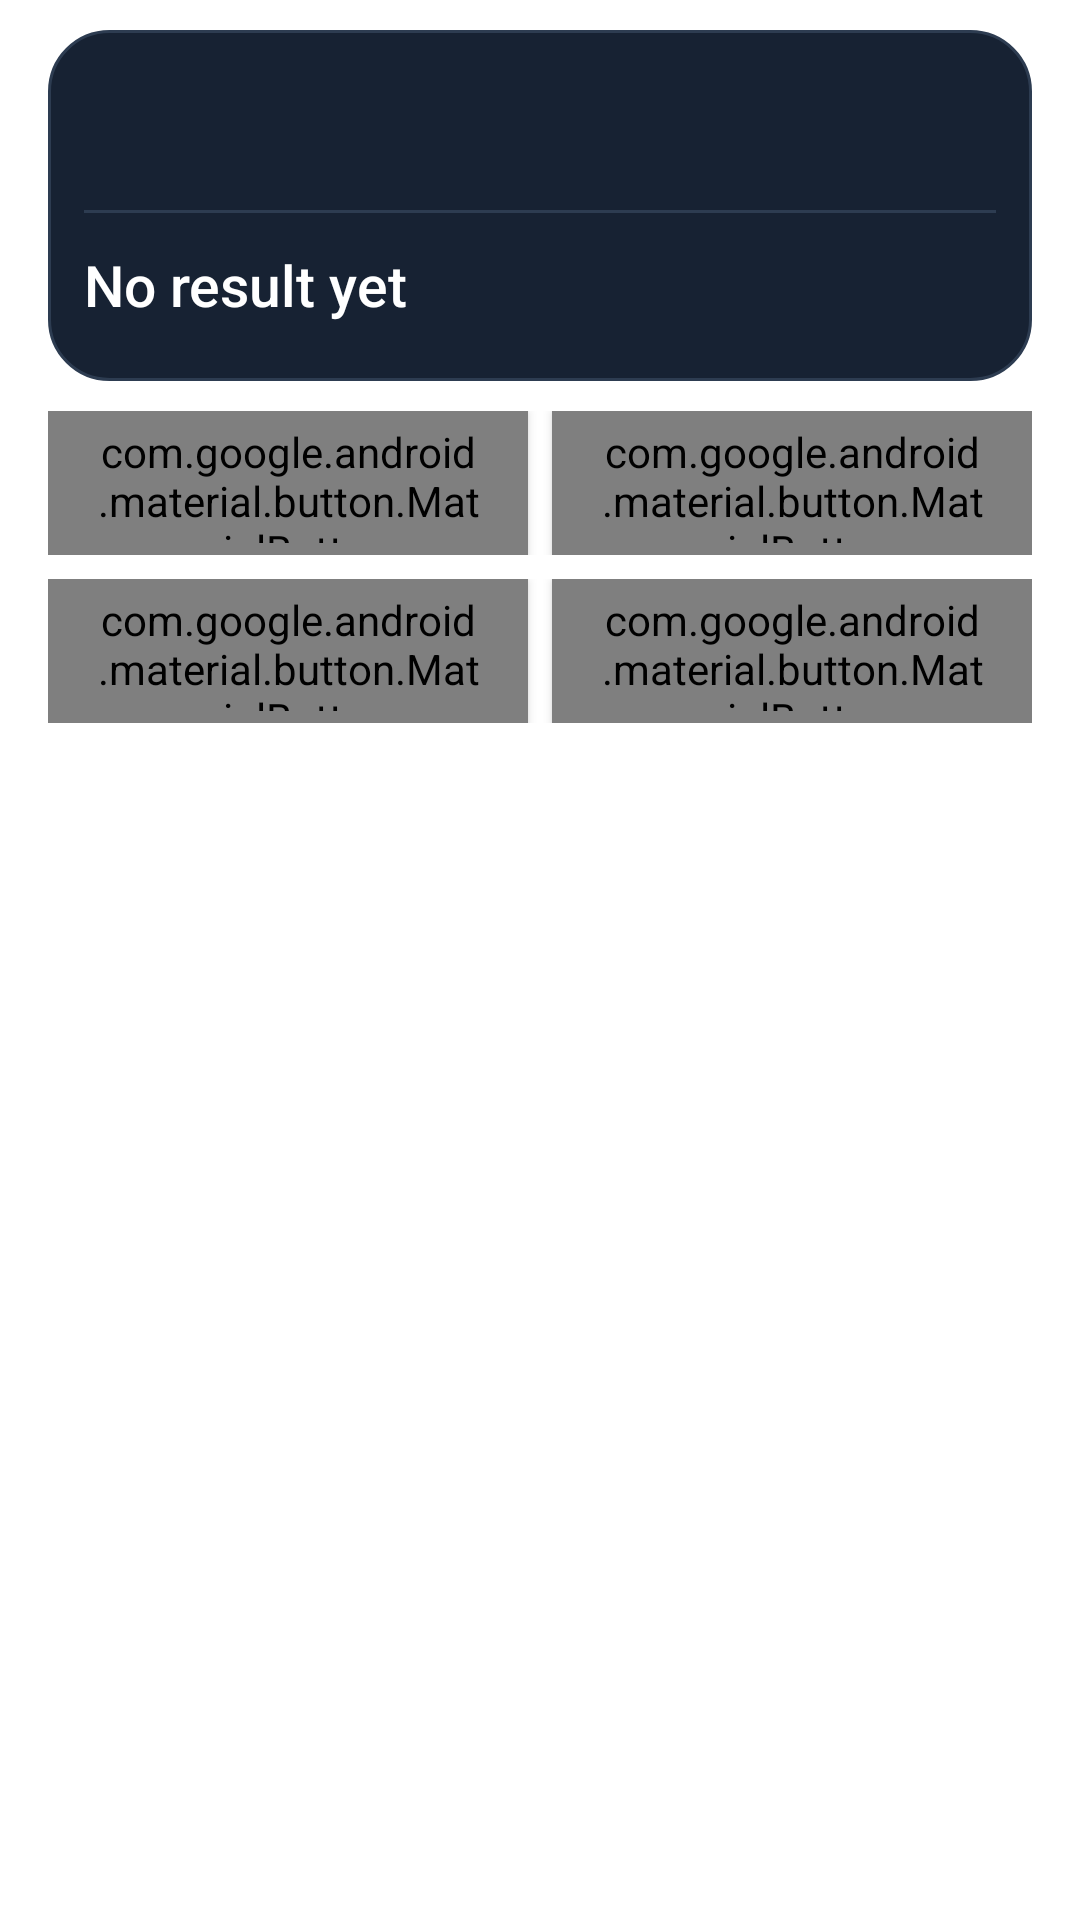

Produce the Android XML layout that renders to this screen, including the resource entries it uses.
<!-- AndroidManifest.xml: application theme Theme.HiFace.MainTheme -->
<!-- res/layout/view_uvc_search_controls.xml -->
<?xml version="1.0" encoding="utf-8"?>
<LinearLayout xmlns:android="http://schemas.android.com/apk/res/android" xmlns:app="http://schemas.android.com/apk/res-auto"
    android:layout_width="match_parent" android:layout_height="wrap_content"
    android:orientation="vertical" android:paddingStart="16dp" android:paddingEnd="16dp"
    android:paddingTop="10dp" android:paddingBottom="12dp">
    <LinearLayout android:layout_width="match_parent" android:layout_height="wrap_content"
        android:orientation="vertical" android:background="@drawable/bg_search_card" android:padding="12dp">
        <LinearLayout android:layout_width="match_parent" android:layout_height="wrap_content"
            android:minHeight="48dp" android:gravity="center_vertical" android:baselineAligned="false">
            
            <TextView android:id="@+id/uvcStatus" android:layout_width="0dp" android:layout_weight="1" android:layout_height="wrap_content"
                android:lines="2" android:ellipsize="end" android:gravity="center_vertical"
                android:textColor="@color/text_on_dark_secondary" android:textSize="15sp" android:accessibilityLiveRegion="polite" />
            <com.google.android.material.button.MaterialButton android:id="@+id/uvcRetry"
                style="@style/Widget.MaterialComponents.Button.TextButton" android:layout_width="wrap_content"
                android:layout_height="48dp" android:layout_marginStart="8dp"
                android:text="@string/search_ui_retry_short" android:textAllCaps="false" android:visibility="gone" />
        </LinearLayout>
        <View android:layout_width="match_parent" android:layout_height="1dp" android:background="@color/search_border" />
        <TextView android:id="@+id/uvcResult" android:layout_width="match_parent" android:layout_height="wrap_content"
            android:minHeight="40dp" android:layout_marginTop="4dp" android:background="?attr/selectableItemBackground"
            android:lines="1" android:ellipsize="middle" android:gravity="center_vertical" android:text="@string/uvc_search_no_result"
            android:fontFamily="sans-serif-medium" android:textSize="19sp" android:textColor="@android:color/white" android:accessibilityLiveRegion="polite" />
    </LinearLayout>
    <LinearLayout android:layout_width="match_parent" android:layout_height="wrap_content" android:layout_marginTop="10dp" android:baselineAligned="false">
        <com.google.android.material.button.MaterialButton android:id="@+id/uvcStart" style="@style/Widget.HiFace.Search.Primary"
            android:layout_width="0dp" android:layout_height="48dp" android:layout_weight="1" android:layout_marginEnd="4dp"
            android:text="@string/uvc_search_start" app:icon="@drawable/ic_search_search" />
        <com.google.android.material.button.MaterialButton android:id="@+id/uvcStop" style="@style/Widget.HiFace.Search.Secondary"
            android:layout_width="0dp" android:layout_height="48dp" android:layout_weight="1" android:layout_marginStart="4dp"
            android:text="@string/uvc_search_stop" />
    </LinearLayout>
    <LinearLayout android:layout_width="match_parent" android:layout_height="wrap_content" android:layout_marginTop="8dp" android:baselineAligned="false">
        <com.google.android.material.button.MaterialButton android:id="@+id/uvcEnroll" style="@style/Widget.HiFace.Search.Secondary"
            android:layout_width="0dp" android:layout_height="48dp" android:layout_weight="1" android:layout_marginEnd="4dp"
            android:text="@string/uvc_search_enroll" app:icon="@drawable/ic_search_add" />
        <com.google.android.material.button.MaterialButton android:id="@+id/uvcLibrary" style="@style/Widget.HiFace.Search.Secondary"
            android:layout_width="0dp" android:layout_height="48dp" android:layout_weight="1" android:layout_marginStart="4dp"
            android:text="@string/search_manage" app:icon="@drawable/ic_search_library" />
    </LinearLayout>
    <LinearLayout android:id="@+id/uvcDebugPanel" android:layout_width="match_parent" android:layout_height="wrap_content"
        android:layout_marginTop="12dp" android:orientation="horizontal" android:visibility="gone" android:baselineAligned="false"
        android:background="@drawable/bg_search_card" android:padding="8dp">
        <FrameLayout android:layout_width="112dp" android:layout_height="112dp" android:background="@android:color/black">
            <TextureView android:id="@+id/uvcIrPreview" android:layout_width="match_parent" android:layout_height="match_parent"
                android:contentDescription="@string/uvc_debug_ir_preview" />
            <com.hiface.sdk.demo.search.uvc.InfraredDebugOverlayView android:id="@+id/uvcIrOverlay"
                android:layout_width="match_parent" android:layout_height="match_parent" />
            <TextView android:layout_width="wrap_content" android:layout_height="wrap_content"
                android:layout_gravity="bottom|start" android:layout_margin="6dp" android:padding="4dp"
                android:background="@drawable/bg_search_pill" android:text="@string/uvc_search_ir_camera"
                android:textColor="@android:color/white" android:textSize="11sp" />
        </FrameLayout>
        <ScrollView android:layout_width="0dp" android:layout_weight="1" android:layout_height="112dp" android:fillViewport="true">
            <TextView android:id="@+id/uvcDiagnostics" android:layout_width="match_parent" android:layout_height="wrap_content"
                android:paddingStart="10dp" android:paddingEnd="10dp" android:textSize="11sp" android:textColor="@color/text_on_dark_secondary" android:textIsSelectable="true" />
        </ScrollView>
    </LinearLayout>
</LinearLayout>
<!-- resources referenced by this layout -->
<resources>
  <color name="search_border">#2D3C51</color>
  <color name="text_on_dark_secondary">#BFFFFFFF</color>
  <!-- drawable bg_search_card (drawable) -->
  <shape xmlns:android="http://schemas.android.com/apk/res/android" android:shape="rectangle"><solid android:color="@color/search_surface"/><corners android:radius="20dp"/><stroke android:width="1dp" android:color="@color/search_border"/></shape>
  <!-- drawable bg_search_pill (drawable) -->
  <shape xmlns:android="http://schemas.android.com/apk/res/android" android:shape="rectangle"><solid android:color="@color/overlay_dark"/><corners android:radius="12dp"/></shape>
  <!-- drawable ic_search_add (drawable) -->
  <vector xmlns:android="http://schemas.android.com/apk/res/android" android:width="24dp" android:height="24dp" android:viewportWidth="24" android:viewportHeight="24"><path android:pathData="M12,5v14 M5,12h14" android:fillColor="@android:color/transparent" android:strokeColor="@android:color/white" android:strokeWidth="1.7" android:strokeLineCap="round" android:strokeLineJoin="round"/></vector>
  <!-- drawable ic_search_search (drawable) -->
  <vector xmlns:android="http://schemas.android.com/apk/res/android" android:width="24dp" android:height="24dp" android:viewportWidth="24" android:viewportHeight="24"><path android:pathData="M17,10a7,7 0,1 1,-14 0a7,7 0,0 1,14 0 M15,15l6,6" android:fillColor="@android:color/transparent" android:strokeColor="@android:color/white" android:strokeWidth="1.7" android:strokeLineCap="round" android:strokeLineJoin="round"/></vector>
  <string name="search_manage">Face Library</string>
  <string name="search_ui_retry_short">Retry</string>
  <string name="uvc_debug_ir_preview">Live IR preview; box marks the last analyzed sample for 300 ms</string>
  <string name="uvc_search_enroll">Enroll</string>
  <string name="uvc_search_ir_camera">IR camera</string>
  <string name="uvc_search_no_result">No result yet</string>
  <string name="uvc_search_start">Start</string>
  <string name="uvc_search_stop">Stop</string>
  <style name="Widget.HiFace.Search.Secondary" parent="Widget.HiFace.Search.Primary">
          <item name="backgroundTint">@color/search_surface</item>
          <item name="android:textColor">@android:color/white</item>
          <item name="iconTint">@color/text_on_dark_secondary</item>
          <item name="strokeColor">@color/search_border</item>
          <item name="strokeWidth">1dp</item>
      </style>
  <style name="Theme.HiFace.MainTheme" parent="Theme.HiFace.Content">
          <item name="android:windowFullscreen">true</item>
      </style>
  <color name="search_surface">#172233</color>
  <color name="overlay_dark">#D9172233</color>
  <color name="search_accent">#79E3C0</color>
  <color name="search_background">#0C1320</color>
  <style name="Theme.HiFace.Content" parent="Theme.HiFace">
          <item name="android:windowBackground">@android:color/white</item>
          <item name="android:statusBarColor">@android:color/white</item>
          <item name="android:navigationBarColor">@android:color/white</item>
          <item name="android:windowLightStatusBar">true</item>
      </style>
  <style name="Theme.HiFace" parent="Theme.AppCompat.Light.NoActionBar">
          <item name="android:windowBackground">@color/home_background</item>
          <item name="android:statusBarColor">@color/home_background</item>
          <item name="android:navigationBarColor">@color/home_background</item>
          <item name="android:windowLightStatusBar">false</item>
      </style>
  <color name="home_background">#023F42</color>
</resources>
